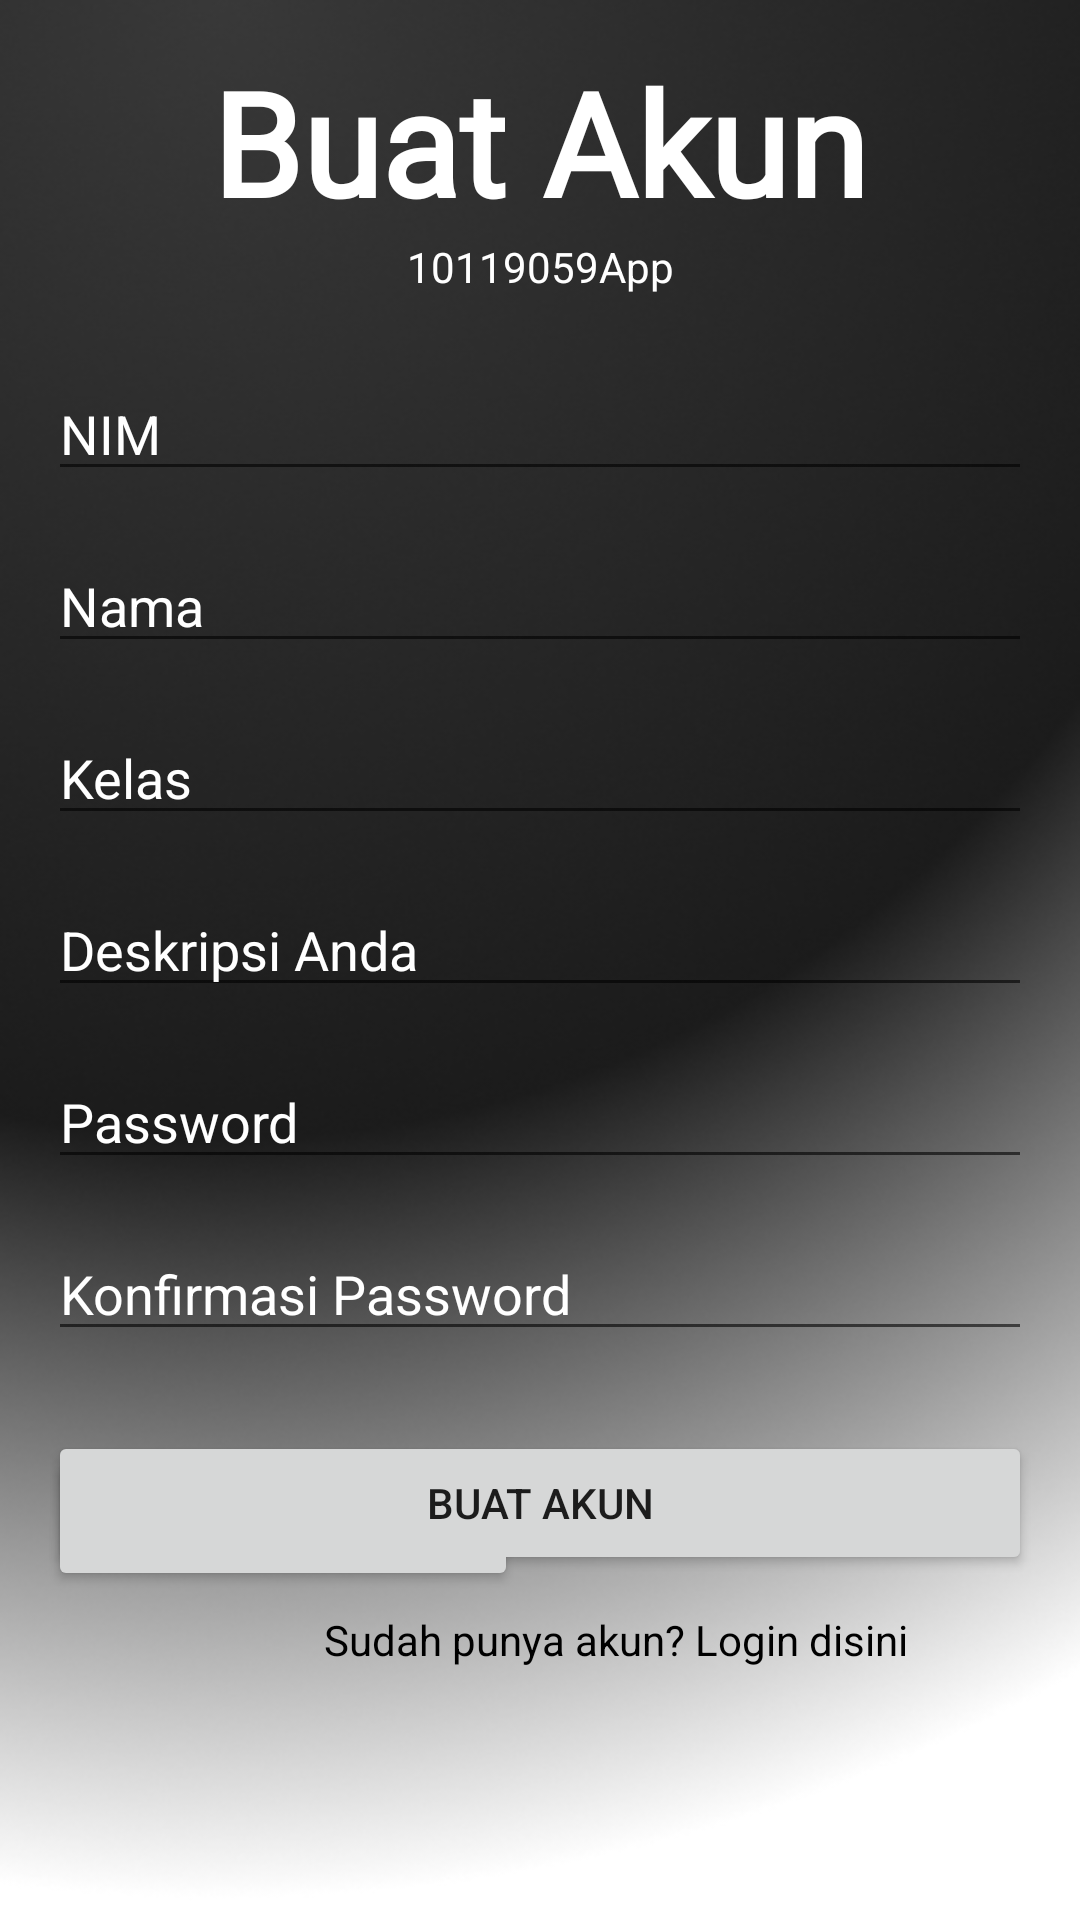

This screen was rendered from an Android layout file. Write that file and the resources it references.
<!-- AndroidManifest.xml: application theme Theme.TUGAS110119059AKB -->
<!-- res/layout/activity_register.xml -->
<?xml version="1.0" encoding="utf-8"?>
<androidx.constraintlayout.widget.ConstraintLayout xmlns:android="http://schemas.android.com/apk/res/android"
    xmlns:app="http://schemas.android.com/apk/res-auto"
    xmlns:tools="http://schemas.android.com/tools"
    android:layout_width="match_parent"
    android:layout_height="match_parent"
    android:background="@drawable/bg"
    tools:context=".Register">
    

    <TextView
        android:id="@+id/textView"
        android:layout_width="wrap_content"
        android:layout_height="wrap_content"
        android:layout_marginTop="15dp"
        android:fontFamily="@font/roboto_bold"
        android:text="Buat Akun"
        android:textColor="@color/white"
        android:textSize="48sp"
        android:textStyle="bold"
        app:layout_constraintEnd_toEndOf="parent"
        app:layout_constraintStart_toStartOf="parent"
        app:layout_constraintTop_toTopOf="parent" />

    <TextView
        android:id="@+id/textView2"
        android:layout_width="wrap_content"
        android:layout_height="wrap_content"
        android:layout_marginBottom="48dp"
        android:text="10119059App"
        android:textColor="@color/white"
        app:layout_constraintBottom_toTopOf="@+id/ptNim"
        app:layout_constraintEnd_toEndOf="parent"
        app:layout_constraintStart_toStartOf="parent"
        app:layout_constraintTop_toBottomOf="@+id/textView" />

    <EditText
        android:id="@+id/ptNim"
        android:layout_width="0dp"
        android:layout_height="wrap_content"
        android:layout_marginStart="16dp"
        android:layout_marginTop="24dp"
        android:layout_marginEnd="16dp"
        android:ems="10"
        android:hint="NIM"
        android:inputType="textPersonName"
        android:textColor="@color/white"
        android:textColorHint="@color/white"
        app:layout_constraintEnd_toEndOf="parent"
        app:layout_constraintHorizontal_bias="1.0"
        app:layout_constraintStart_toStartOf="parent"
        app:layout_constraintTop_toBottomOf="@+id/textView2" />

    <EditText
        android:id="@+id/ptPass1"
        android:layout_width="0dp"
        android:layout_height="wrap_content"
        android:layout_marginStart="16dp"
        android:layout_marginTop="16dp"
        android:layout_marginEnd="16dp"
        android:ems="10"
        android:hint="Password"
        android:inputType="textPassword"
        android:textColorHint="@color/white"
        app:layout_constraintEnd_toEndOf="parent"
        app:layout_constraintHorizontal_bias="0.0"
        app:layout_constraintStart_toStartOf="parent"
        app:layout_constraintTop_toBottomOf="@+id/ptDesk" />

    <EditText
        android:id="@+id/ptDesk"
        android:layout_width="0dp"
        android:layout_height="wrap_content"
        android:layout_marginStart="16dp"
        android:layout_marginTop="16dp"
        android:layout_marginEnd="16dp"
        android:ems="10"
        android:hint="Deskripsi Anda"
        android:inputType="textPersonName"
        android:textColorHint="@color/white"
        app:layout_constraintEnd_toEndOf="parent"
        app:layout_constraintHorizontal_bias="0.0"
        app:layout_constraintStart_toStartOf="parent"
        app:layout_constraintTop_toBottomOf="@+id/ptKelas" />

    <EditText
        android:id="@+id/ptKelas"
        android:layout_width="0dp"
        android:layout_height="wrap_content"
        android:layout_marginStart="16dp"
        android:layout_marginTop="16dp"
        android:layout_marginEnd="16dp"
        android:ems="10"
        android:hint="Kelas"
        android:inputType="textPersonName"
        android:textColor="@color/white"
        android:textColorHint="@color/white"
        app:layout_constraintEnd_toEndOf="parent"
        app:layout_constraintHorizontal_bias="0.0"
        app:layout_constraintStart_toStartOf="parent"
        app:layout_constraintTop_toBottomOf="@+id/ptNama" />

    <EditText
        android:id="@+id/ptNama"
        android:layout_width="0dp"
        android:layout_height="wrap_content"
        android:layout_marginStart="16dp"
        android:layout_marginTop="16dp"
        android:layout_marginEnd="16dp"
        android:ems="10"
        android:hint="Nama"
        android:inputType="textPersonName"
        android:textColor="@color/white"
        android:textColorHint="@color/white"
        app:layout_constraintEnd_toEndOf="parent"
        app:layout_constraintHorizontal_bias="0.0"
        app:layout_constraintStart_toStartOf="parent"
        app:layout_constraintTop_toBottomOf="@+id/ptNim" />

    <EditText
        android:id="@+id/ptPass2"
        android:layout_width="0dp"
        android:layout_height="wrap_content"
        android:layout_marginStart="16dp"
        android:layout_marginTop="16dp"
        android:layout_marginEnd="16dp"
        android:ems="10"
        android:hint="Konfirmasi Password"
        android:inputType="textPassword"
        android:textColorHint="@color/white"
        app:layout_constraintEnd_toEndOf="parent"
        app:layout_constraintHorizontal_bias="0.0"
        app:layout_constraintStart_toStartOf="parent"
        app:layout_constraintTop_toBottomOf="@+id/ptPass1" />

    <Button
        android:id="@+id/btnImg"
        android:layout_width="wrap_content"
        android:layout_height="wrap_content"
        android:layout_marginStart="16dp"
        android:layout_marginTop="32dp"
        android:layout_marginEnd="125dp"
        android:text="Upload Foto Anda"
        app:layout_constraintEnd_toStartOf="@+id/imgView"
        app:layout_constraintStart_toStartOf="parent"
        app:layout_constraintTop_toBottomOf="@+id/ptPass2" />

    <TextView
        android:id="@+id/tvLogin"
        android:layout_width="wrap_content"
        android:layout_height="wrap_content"
        android:layout_marginStart="108dp"
        android:layout_marginBottom="84dp"
        android:text="Sudah punya akun? Login disini"
        android:textColor="@color/black"
        app:layout_constraintBottom_toBottomOf="parent"
        app:layout_constraintStart_toStartOf="parent" />

    <ImageView
        android:id="@+id/imgView"
        android:layout_width="0dp"
        android:layout_height="67dp"
        android:layout_marginTop="179dp"
        android:layout_marginEnd="16dp"
        android:layout_marginBottom="179dp"
        app:layout_constraintBottom_toBottomOf="parent"
        app:layout_constraintEnd_toEndOf="parent"
        app:layout_constraintStart_toEndOf="@+id/btnImg"
        app:layout_constraintTop_toTopOf="@+id/ptDesk"
        tools:srcCompat="@tools:sample/avatars" />

    <Button
        android:id="@+id/btnBuat"
        android:layout_width="0dp"
        android:layout_height="wrap_content"
        android:layout_marginStart="16dp"
        android:layout_marginEnd="16dp"
        android:layout_marginBottom="12dp"
        android:text="Buat Akun"
        app:layout_constraintBottom_toTopOf="@+id/tvLogin"
        app:layout_constraintEnd_toEndOf="parent"
        app:layout_constraintStart_toStartOf="parent" />

</androidx.constraintlayout.widget.ConstraintLayout>
<!-- resources referenced by this layout -->
<resources>
  <color name="black">#FF000000</color>
  <color name="white">#FFFFFFFF</color>
  <!-- drawable bg: png bitmap (drawable, 182357 bytes) -->
  <style name="Theme.TUGAS110119059AKB" parent="Theme.MaterialComponents.DayNight.DarkActionBar">
          
          <item name="colorPrimary">@color/purple_500</item>
          <item name="colorPrimaryVariant">@color/purple_700</item>
          <item name="colorOnPrimary">@color/white</item>
          
          <item name="colorSecondary">@color/teal_200</item>
          <item name="colorSecondaryVariant">@color/teal_700</item>
          <item name="colorOnSecondary">@color/black</item>
          
          <item name="android:statusBarColor" tools:targetApi="l">?attr/colorPrimaryVariant</item>
          
      </style>
  <color name="purple_500">#FF6200EE</color>
  <color name="purple_700">#FF3700B3</color>
  <color name="teal_200">#FF03DAC5</color>
  <color name="teal_700">#FF018786</color>
</resources>
